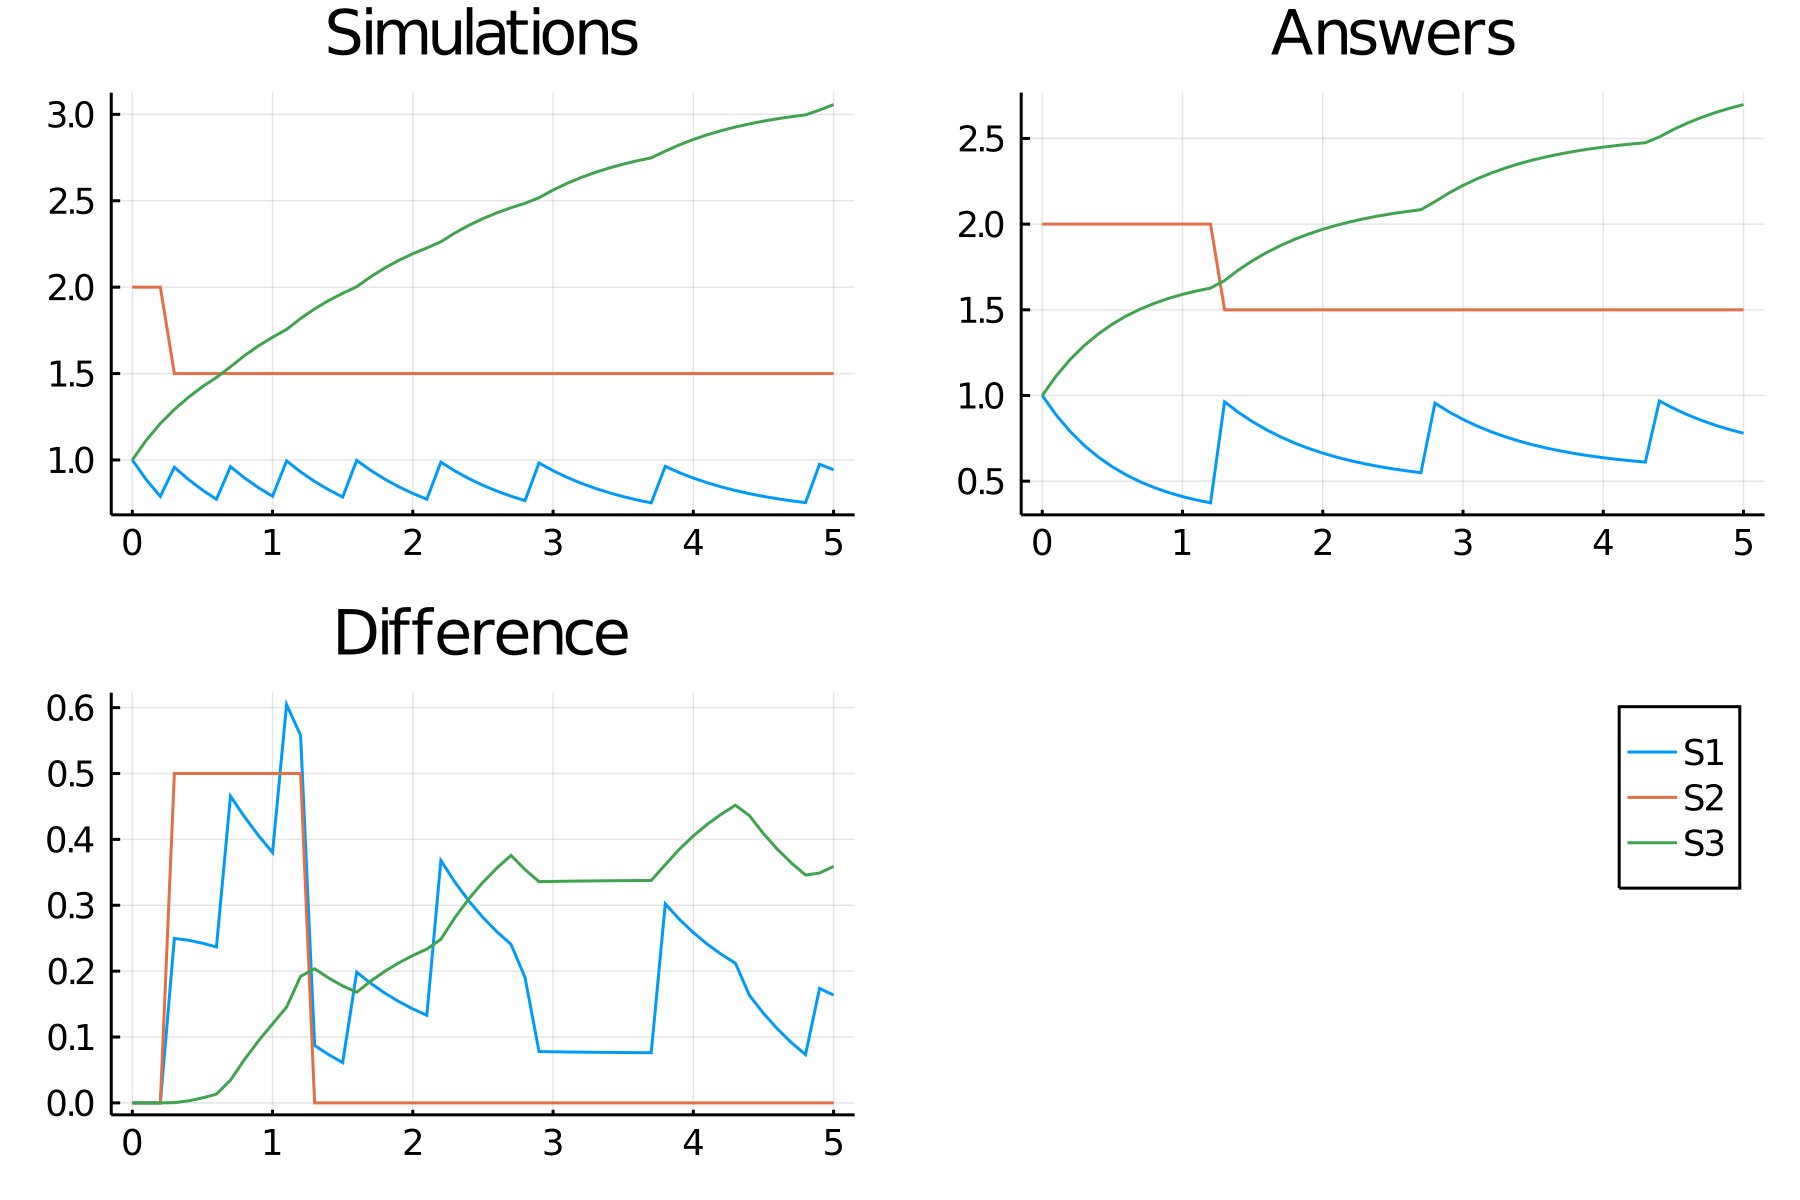

Data behind this chart, as committed beside it:
time, S1_, S2_, S3_
0.0, 1.0, 2.0, 1.0
0.1, 0.8853, 2.0, 1.115
0.2, 0.7891, 2.0, 1.211
0.3, 0.9578, 1.5, 1.292
0.4, 0.8873, 1.5, 1.363
0.5, 0.8259, 1.5, 1.424
0.6, 0.7724, 1.5, 1.478
0.7, 0.9611, 1.5, 1.539
0.8, 0.896, 1.5, 1.604
0.9, 0.8393, 1.5, 1.661
1.0, 0.7899, 1.5, 1.71
1.1, 0.9946, 1.5, 1.755
1.2, 0.9311, 1.5, 1.819
1.3, 0.8757, 1.5, 1.874
1.4, 0.8274, 1.5, 1.923
1.5, 0.7854, 1.5, 1.965
1.6, 0.9976, 1.5, 2.002
1.7, 0.9395, 1.5, 2.06
1.8, 0.8889, 1.5, 2.111
1.9, 0.8448, 1.5, 2.155
2.0, 0.8063, 1.5, 2.194
2.1, 0.7728, 1.5, 2.227
2.2, 0.9872, 1.5, 2.263
2.3, 0.9363, 1.5, 2.314
2.4, 0.8919, 1.5, 2.358
2.5, 0.8533, 1.5, 2.397
2.6, 0.8196, 1.5, 2.43
2.7, 0.7902, 1.5, 2.46
2.8, 0.7646, 1.5, 2.485
2.9, 0.9823, 1.5, 2.518
3.0, 0.9379, 1.5, 2.562
3.1, 0.8992, 1.5, 2.601
3.2, 0.8654, 1.5, 2.635
3.3, 0.836, 1.5, 2.664
3.4, 0.8103, 1.5, 2.69
3.5, 0.788, 1.5, 2.712
3.6, 0.7685, 1.5, 2.731
3.7, 0.7515, 1.5, 2.748
3.8, 0.9629, 1.5, 2.787
3.9, 0.9268, 1.5, 2.823
4.0, 0.8953, 1.5, 2.855
4.1, 0.8679, 1.5, 2.882
4.2, 0.844, 1.5, 2.906
4.3, 0.8231, 1.5, 2.927
4.4, 0.805, 1.5, 2.945
4.5, 0.7892, 1.5, 2.961
4.6, 0.7754, 1.5, 2.975
4.7, 0.7634, 1.5, 2.987
4.8, 0.7529, 1.5, 2.997
4.9, 0.975, 1.5, 3.025
5.0, 0.9432, 1.5, 3.057
